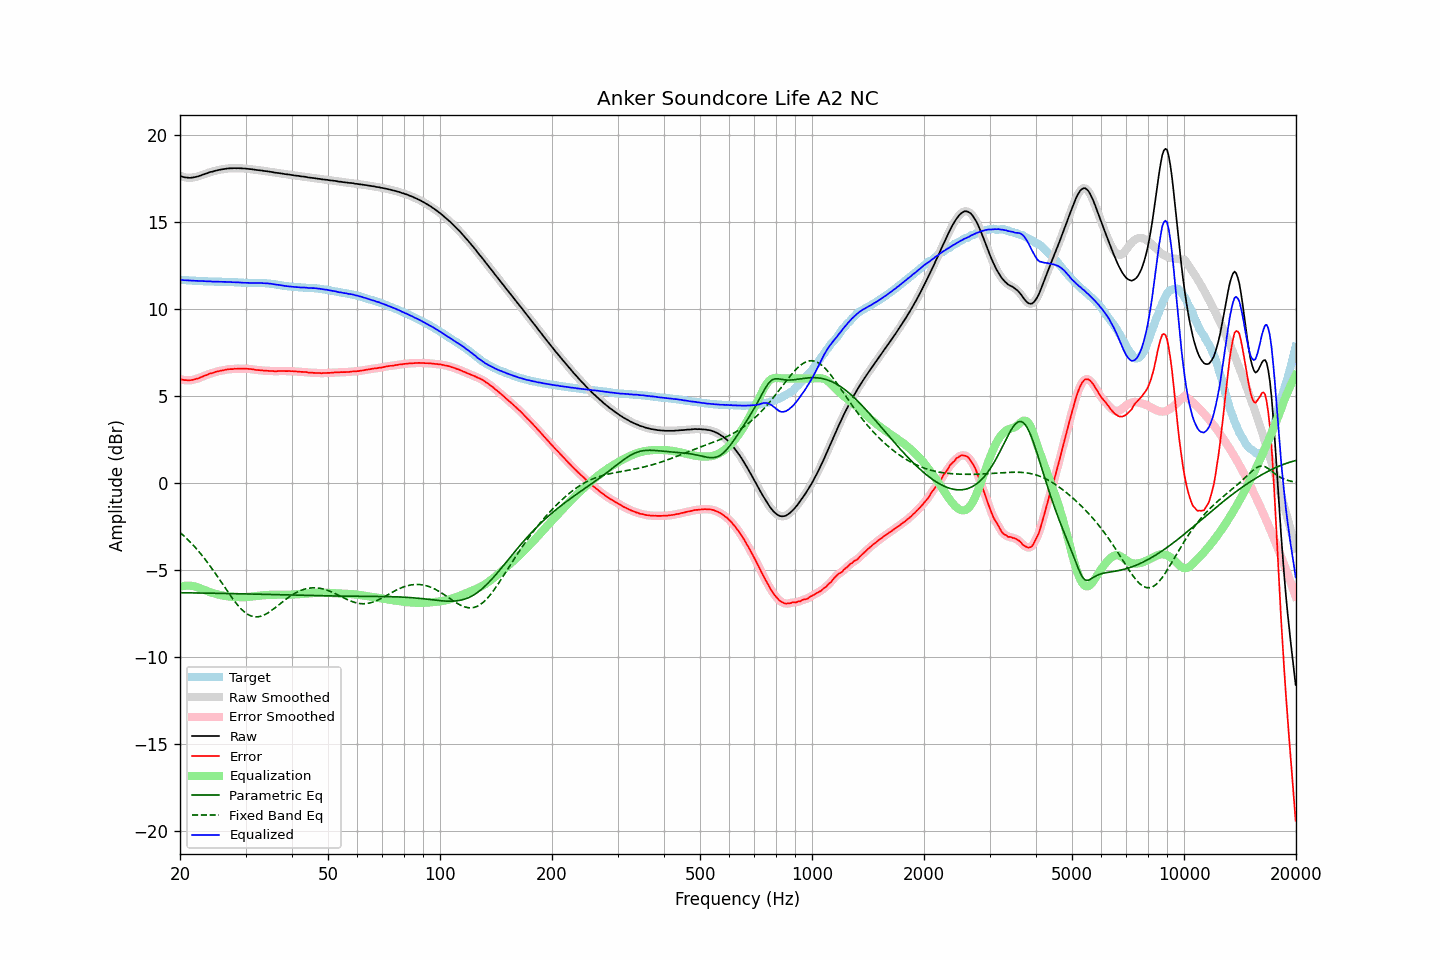

The table this chart was drawn from, first rows:
frequency, raw, error, smoothed, error_smoothed, equalization, parametric_eq, fixed_band_eq, equalized_raw, equalized_smoothed, target
20.00, 17.64, 5.98, 17.64, 5.98, -5.97, -6.31, -2.85, 11.67, 11.67, 11.66
20.20, 17.60, 5.94, 17.61, 5.95, -5.95, -6.31, -2.93, 11.66, 11.66, 11.66
20.40, 17.57, 5.92, 17.58, 5.92, -5.93, -6.31, -3.01, 11.65, 11.65, 11.65
20.61, 17.55, 5.90, 17.56, 5.91, -5.91, -6.31, -3.09, 11.64, 11.64, 11.65
20.81, 17.54, 5.90, 17.54, 5.90, -5.90, -6.31, -3.18, 11.64, 11.64, 11.64
21.02, 17.53, 5.89, 17.53, 5.89, -5.90, -6.31, -3.27, 11.63, 11.63, 11.64
21.23, 17.52, 5.89, 17.53, 5.90, -5.90, -6.32, -3.36, 11.62, 11.63, 11.63
21.44, 17.53, 5.91, 17.53, 5.91, -5.91, -6.32, -3.46, 11.63, 11.62, 11.63
21.66, 17.54, 5.93, 17.54, 5.92, -5.92, -6.32, -3.56, 11.62, 11.62, 11.62
21.87, 17.56, 5.95, 17.56, 5.95, -5.95, -6.32, -3.66, 11.62, 11.62, 11.62
22.09, 17.58, 5.98, 17.58, 5.97, -5.97, -6.32, -3.76, 11.61, 11.61, 11.61
22.31, 17.60, 6.00, 17.61, 6.00, -6.00, -6.32, -3.87, 11.60, 11.60, 11.61
22.54, 17.63, 6.03, 17.63, 6.03, -6.03, -6.32, -3.97, 11.60, 11.60, 11.61
22.76, 17.66, 6.07, 17.67, 6.07, -6.07, -6.33, -4.09, 11.59, 11.60, 11.60
22.99, 17.70, 6.11, 17.70, 6.11, -6.11, -6.33, -4.20, 11.60, 11.59, 11.59
23.22, 17.73, 6.15, 17.73, 6.15, -6.14, -6.33, -4.32, 11.59, 11.59, 11.58
23.45, 17.76, 6.18, 17.76, 6.18, -6.18, -6.33, -4.44, 11.58, 11.58, 11.58
23.69, 17.79, 6.21, 17.80, 6.22, -6.22, -6.33, -4.56, 11.58, 11.58, 11.58
23.92, 17.83, 6.26, 17.83, 6.25, -6.25, -6.33, -4.68, 11.58, 11.58, 11.57
24.16, 17.86, 6.29, 17.86, 6.28, -6.28, -6.34, -4.81, 11.58, 11.57, 11.57
24.40, 17.87, 6.30, 17.88, 6.31, -6.31, -6.34, -4.94, 11.56, 11.57, 11.57
24.65, 17.90, 6.33, 17.91, 6.34, -6.34, -6.34, -5.07, 11.56, 11.56, 11.57
24.89, 17.93, 6.38, 17.93, 6.37, -6.37, -6.34, -5.20, 11.56, 11.56, 11.56
25.14, 17.95, 6.40, 17.95, 6.40, -6.39, -6.34, -5.34, 11.56, 11.56, 11.56
25.39, 17.97, 6.42, 17.98, 6.42, -6.42, -6.34, -5.47, 11.56, 11.56, 11.56
25.65, 17.99, 6.44, 17.99, 6.44, -6.44, -6.35, -5.61, 11.55, 11.55, 11.55
25.91, 18.01, 6.46, 18.01, 6.46, -6.46, -6.35, -5.75, 11.55, 11.55, 11.55
26.16, 18.02, 6.47, 18.03, 6.48, -6.48, -6.35, -5.88, 11.55, 11.55, 11.55
26.43, 18.04, 6.49, 18.04, 6.49, -6.49, -6.35, -6.02, 11.55, 11.55, 11.55
26.69, 18.05, 6.51, 18.05, 6.51, -6.51, -6.35, -6.16, 11.55, 11.55, 11.54
26.96, 18.06, 6.52, 18.06, 6.53, -6.52, -6.35, -6.29, 11.54, 11.54, 11.54
27.23, 18.07, 6.54, 18.07, 6.53, -6.53, -6.36, -6.43, 11.54, 11.54, 11.54
27.50, 18.07, 6.54, 18.08, 6.54, -6.54, -6.36, -6.56, 11.53, 11.54, 11.54
27.77, 18.07, 6.54, 18.08, 6.54, -6.55, -6.36, -6.68, 11.53, 11.53, 11.53
28.05, 18.08, 6.56, 18.08, 6.55, -6.55, -6.36, -6.81, 11.53, 11.53, 11.52
28.33, 18.07, 6.55, 18.08, 6.56, -6.56, -6.36, -6.92, 11.52, 11.52, 11.52
28.62, 18.08, 6.56, 18.08, 6.56, -6.56, -6.37, -7.03, 11.52, 11.52, 11.52
28.90, 18.07, 6.56, 18.08, 6.56, -6.56, -6.37, -7.14, 11.51, 11.51, 11.51
29.19, 18.07, 6.57, 18.07, 6.57, -6.57, -6.37, -7.24, 11.51, 11.51, 11.51
29.48, 18.06, 6.56, 18.07, 6.57, -6.57, -6.37, -7.33, 11.50, 11.50, 11.51
29.78, 18.06, 6.57, 18.06, 6.56, -6.56, -6.37, -7.41, 11.50, 11.50, 11.49
30.08, 18.05, 6.56, 18.05, 6.56, -6.56, -6.38, -7.48, 11.49, 11.49, 11.49
30.38, 18.04, 6.55, 18.04, 6.56, -6.55, -6.38, -7.54, 11.49, 11.49, 11.49
30.68, 18.03, 6.55, 18.03, 6.55, -6.54, -6.38, -7.59, 11.49, 11.49, 11.49
30.99, 18.02, 6.54, 18.02, 6.54, -6.54, -6.38, -7.64, 11.49, 11.49, 11.49
31.30, 18.01, 6.53, 18.01, 6.53, -6.53, -6.39, -7.67, 11.49, 11.49, 11.48
31.61, 18.00, 6.51, 18.00, 6.51, -6.51, -6.39, -7.69, 11.49, 11.49, 11.49
31.93, 17.98, 6.49, 17.99, 6.50, -6.50, -6.39, -7.70, 11.48, 11.49, 11.49
32.24, 17.97, 6.49, 17.97, 6.49, -6.49, -6.39, -7.70, 11.48, 11.48, 11.49
32.57, 17.96, 6.48, 17.96, 6.48, -6.48, -6.39, -7.69, 11.48, 11.48, 11.48
32.89, 17.95, 6.47, 17.95, 6.47, -6.47, -6.40, -7.67, 11.48, 11.48, 11.48
33.22, 17.94, 6.46, 17.94, 6.46, -6.46, -6.40, -7.64, 11.48, 11.48, 11.48
33.55, 17.92, 6.45, 17.93, 6.45, -6.45, -6.40, -7.60, 11.47, 11.47, 11.48
33.89, 17.91, 6.44, 17.92, 6.44, -6.45, -6.40, -7.56, 11.47, 11.47, 11.47
34.23, 17.90, 6.44, 17.90, 6.44, -6.44, -6.41, -7.51, 11.46, 11.46, 11.46
34.57, 17.89, 6.44, 17.89, 6.44, -6.43, -6.41, -7.45, 11.46, 11.46, 11.46
34.92, 17.87, 6.43, 17.88, 6.44, -6.43, -6.41, -7.39, 11.44, 11.45, 11.44
35.27, 17.86, 6.43, 17.86, 6.43, -6.43, -6.41, -7.32, 11.44, 11.43, 11.43
35.62, 17.84, 6.43, 17.84, 6.42, -6.42, -6.42, -7.26, 11.42, 11.42, 11.42
35.97, 17.82, 6.41, 17.83, 6.42, -6.42, -6.42, -7.18, 11.40, 11.40, 11.41
... 635 more rows
